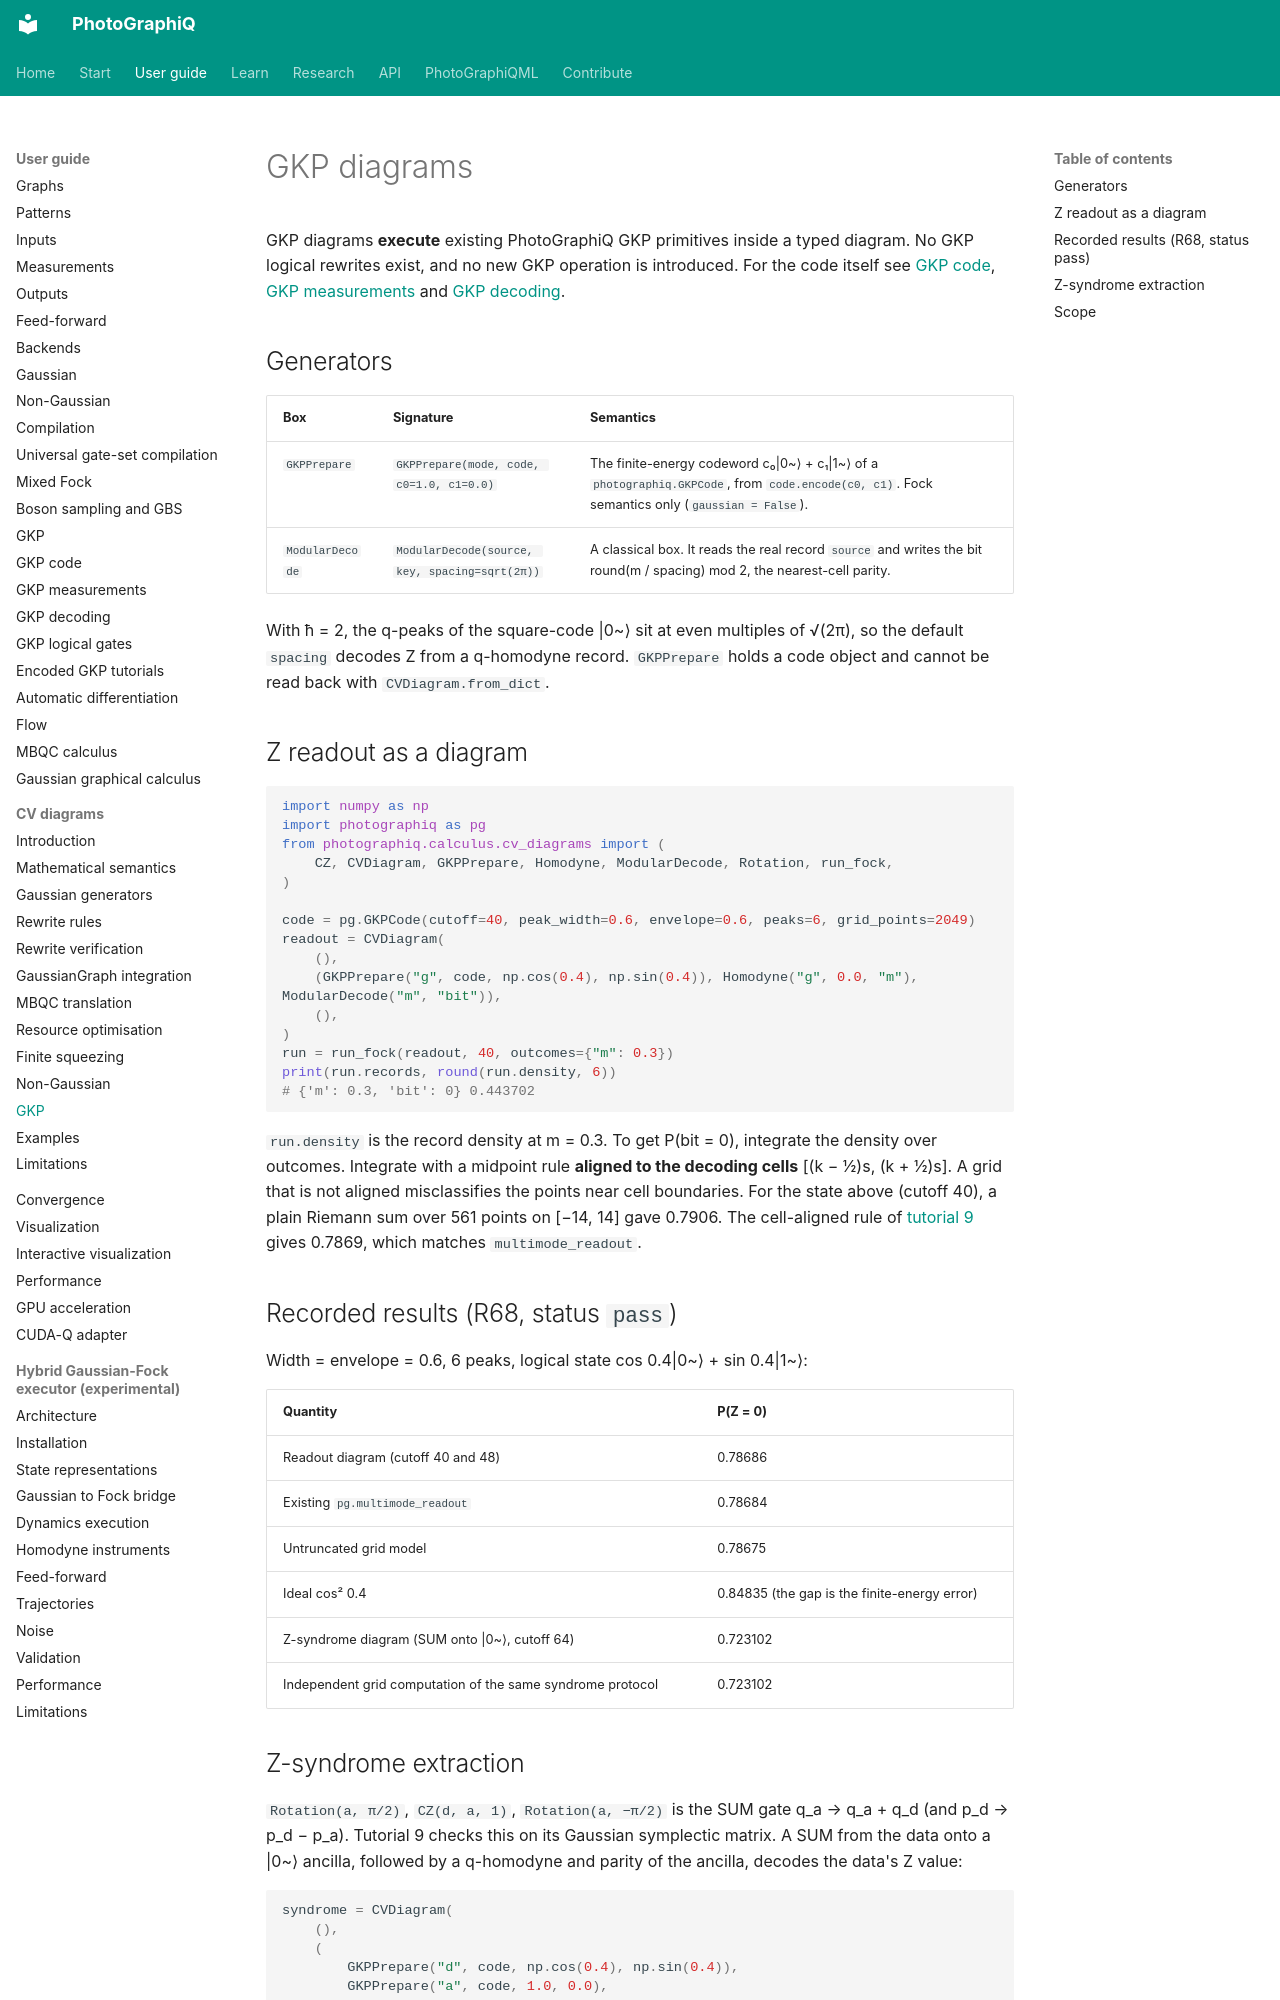

repository: chinmoybiswasdeep/PhotoGraphiQ · page: user-guide/cv-diagrams/gkp/index.html · generator: mkdocs

# GKP diagrams

GKP diagrams **execute** existing PhotoGraphiQ GKP primitives inside a typed diagram. No GKP
logical rewrites exist, and no new GKP operation is introduced. For the code itself see
[GKP code](../gkp-code.md), [GKP measurements](../gkp-measurements.md) and
[GKP decoding](../gkp-decoding.md).

## Generators

| Box | Signature | Semantics |
|---|---|---|
| `GKPPrepare` | `GKPPrepare(mode, code, c0=1.0, c1=0.0)` | The finite-energy codeword c₀\|0~⟩ + c₁\|1~⟩ of a `photographiq.GKPCode`, from `code.encode(c0, c1)`. Fock semantics only (`gaussian = False`). |
| `ModularDecode` | `ModularDecode(source, key, spacing=sqrt(2π))` | A classical box. It reads the real record `source` and writes the bit round(m / spacing) mod 2, the nearest-cell parity. |

With ħ = 2, the q-peaks of the square-code \|0~⟩ sit at even multiples of √(2π), so the
default `spacing` decodes Z from a q-homodyne record. `GKPPrepare` holds a code object and
cannot be read back with `CVDiagram.from_dict`.

## Z readout as a diagram

```python
import numpy as np
import photographiq as pg
from photographiq.calculus.cv_diagrams import (
    CZ, CVDiagram, GKPPrepare, Homodyne, ModularDecode, Rotation, run_fock,
)

code = pg.GKPCode(cutoff=40, peak_width=0.6, envelope=0.6, peaks=6, grid_points=2049)
readout = CVDiagram(
    (),
    (GKPPrepare("g", code, np.cos(0.4), np.sin(0.4)), Homodyne("g", 0.0, "m"), ModularDecode("m", "bit")),
    (),
)
run = run_fock(readout, 40, outcomes={"m": 0.3})
print(run.records, round(run.density, 6))
# {'m': 0.3, 'bit': 0} 0.443702
```

`run.density` is the record density at m = 0.3. To get P(bit = 0), integrate the density
over outcomes. Integrate with a midpoint rule **aligned to the decoding cells**
[(k − ½)s, (k + ½)s]. A grid that is not aligned misclassifies the points near cell
boundaries. For the state above (cutoff 40), a plain Riemann sum over 561 points on [−14, 14]
gave 0.7906. The cell-aligned rule of [tutorial 9](examples.md#9-gkp-syndrome-diagram) gives
0.7869, which matches `multimode_readout`.

## Recorded results (R68, status `pass`)

Width = envelope = 0.6, 6 peaks, logical state cos 0.4\|0~⟩ + sin 0.4\|1~⟩:

| Quantity | P(Z = 0) |
|---|---|
| Readout diagram (cutoff 40 and 48) | 0.78686 |
| Existing `pg.multimode_readout` | 0.78684 |
| Untruncated grid model | 0.78675 |
| Ideal cos² 0.4 | 0.84835 (the gap is the finite-energy error) |
| Z-syndrome diagram (SUM onto \|0~⟩, cutoff 64) | 0.723102 |
| Independent grid computation of the same syndrome protocol | 0.723102 |
